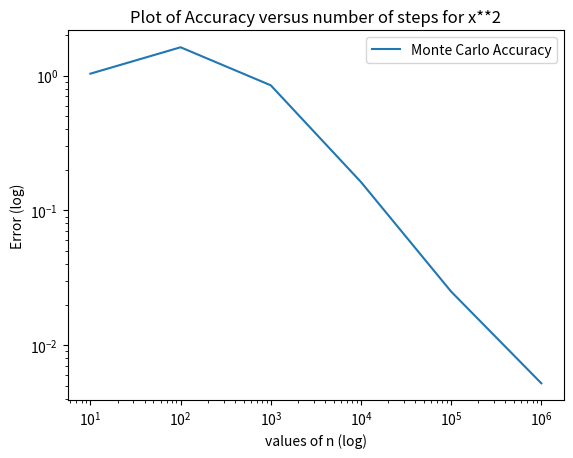

Write Python code to recreate this figure.
#!\usr\bin\env python3
#-*- coding: UTF-8 -*-


"""
***********************************
* ME 499 LAB 7 Part 2
* Date: 06-03-18
* @author: Samuel J. Stumbo
* File: integrate.py
***********************************
"""

"""
************************************
sources: 
https://pascalbugnion.net/blog/monte-carlo-integration.html
************************************
"""

import numpy as np
import matplotlib.pyplot as plt
from pathlib import Path

def integrate_mc(f, bounds, n):
    # Returns monte carlo approximation to definite integral
    xlower, xupper = bounds
    ylower = 0
    # Call with single value of n

    xvals = np.random.uniform(xlower, xupper, n)
    yval_max = 0
    for val in xvals:
        yval = func(val)
        if yval > yval_max:
            yval_max = yval
    b_box = ((yval_max - ylower) * (xupper - xlower))
    yvals = np.random.uniform(ylower, yval_max, n)
    count = 0
    for n in range(len(yvals)):
        if yvals[n] <= func(xvals[n]):
            count += 1

    proportion = count/len(yvals)
    integral_mc = b_box * proportion
    return integral_mc

def func(x):
    return x**2

def error_plots():
    n = [10, 10 ** 2, 10 ** 3, 10 ** 4, 10 ** 5, 10 ** 6]
    act_val = 9                                 # Actual value!!! NEEDS TO BE UPDATED FOR EACH FUNCTION
    integrals = []
    for i in n:
        integrals.append(integrate_mc(func, bounds, i))
    err_mc = []
    for integral in integrals:
        err_mc.append(abs(act_val - integral))
    fig = plt.figure()
    plt.loglog(n, err_mc)
    plt.xlabel('values of n (log)')
    plt.ylabel('Error (log)')
    plt.title('Plot of Accuracy versus number of steps for {}'.format('x**2'))
    plt.legend(['Monte Carlo Accuracy'], loc=0)

    # This section saves the figure...
    for i in range(20):
        fig_name = 'ME 499-L7-PL-{}.png'.format(i)
        fig_path = Path(fig_name)
        if fig_path.is_file():
            print('taken')
            continue
        else:
            fig_name = fig_name
            fig.savefig(fig_name)
            break
    return fig

if __name__ == "__main__":
    bounds = (0, 3)
    #n = [10, 10**2, 10**3, 10**4, 10**5, 10**6]
    n = 10**6
    i = integrate_mc(func, bounds, n)
    print(i)
    plot = error_plots()
    plt.show()
